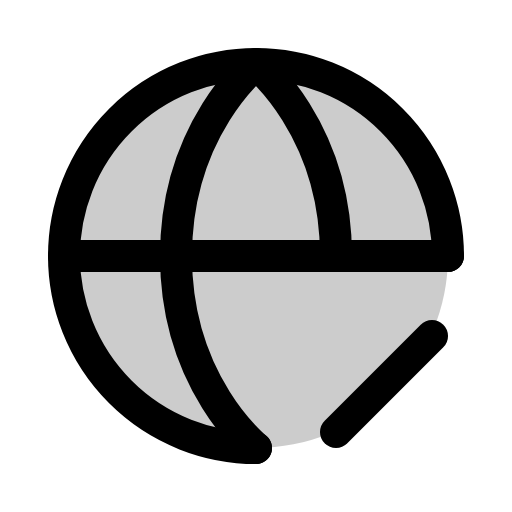
t = 0.00 s
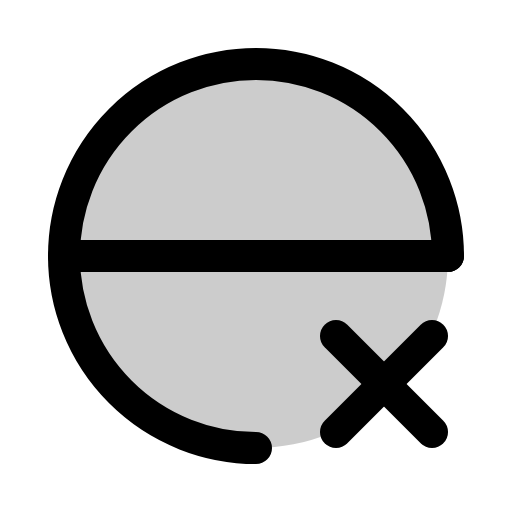
t = 1.20 s
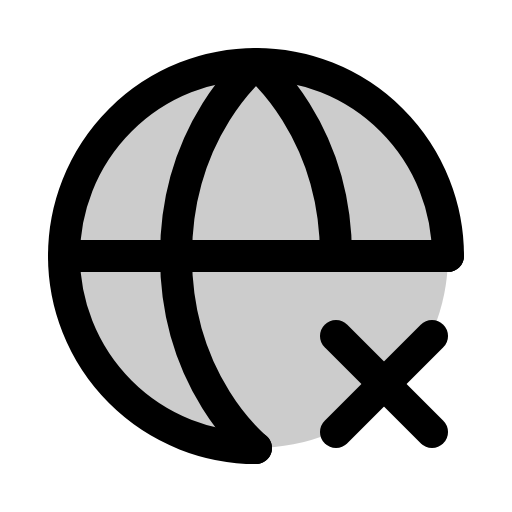
t = 1.58 s
t = 1.95 s: frame unchanged from t = 1.58 s, image omitted
t = 2.33 s: frame unchanged from t = 1.58 s, image omitted

The animated SVG that drew these frames (rendered in a browser with its animation timeline set to each time). Animation: 1 CSS @keyframes rule; one cycle of 2.70 s, repeats indefinitely.

<svg xmlns="http://www.w3.org/2000/svg" viewBox="0 0 256 256">
  <style>
    .draw-line {
      stroke-dasharray: 2000;
      stroke-dashoffset: 0;
    }
    svg:hover .draw-line {
      animation: phosphor-draw-in 1.5s ease-in-out infinite alternate;
    }
    @keyframes phosphor-draw-in {
      0%   { stroke-dashoffset: 2000; }
      100% { stroke-dashoffset: 0; }
    }
  </style><rect width="256" height="256" fill="none"/><circle cx="128" cy="128" r="96" opacity="0.2"/><line x1="168" y1="168" x2="216" y2="216" fill="none" stroke="currentColor" stroke-linecap="round" stroke-linejoin="round" stroke-width="16" class="draw-line" pathLength="1" style="animation-delay: 0s"/><line x1="216" y1="168" x2="168" y2="216" fill="none" stroke="currentColor" stroke-linecap="round" stroke-linejoin="round" stroke-width="16" class="draw-line" pathLength="1" style="animation-delay: 0.3s"/><line x1="32" y1="128" x2="224" y2="128" fill="none" stroke="currentColor" stroke-linecap="round" stroke-linejoin="round" stroke-width="16" class="draw-line" pathLength="1" style="animation-delay: 0.6s"/><path d="M128,224a96,96,0,1,1,96-96" fill="none" stroke="currentColor" stroke-linecap="round" stroke-linejoin="round" stroke-width="16" class="draw-line" pathLength="1" style="animation-delay: 0.9s"/><path d="M128,224s-40-32-40-96,40-96,40-96,40,32,40,96" fill="none" stroke="currentColor" stroke-linecap="round" stroke-linejoin="round" stroke-width="16" class="draw-line" pathLength="1" style="animation-delay: 1.2s"/></svg>
